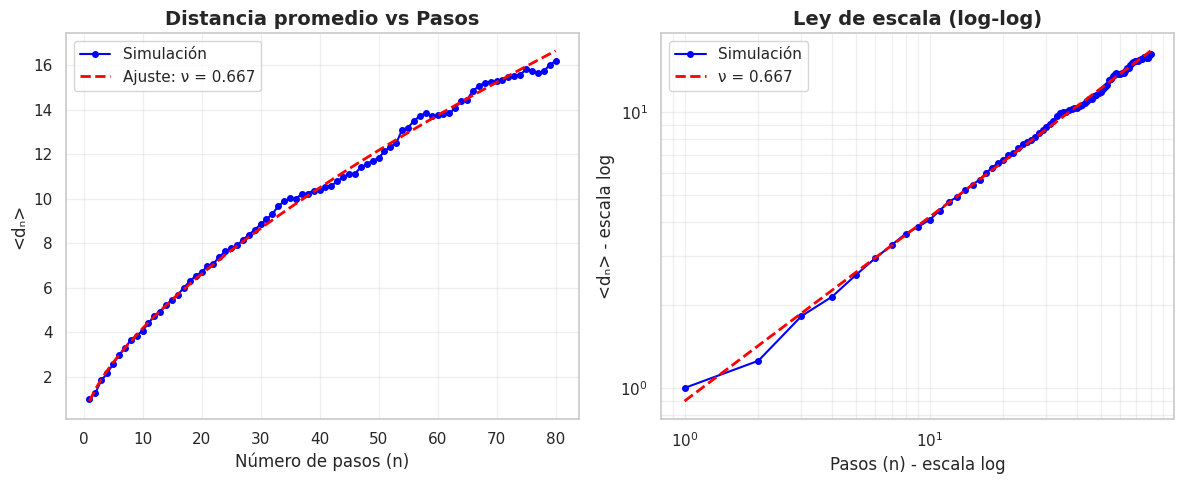
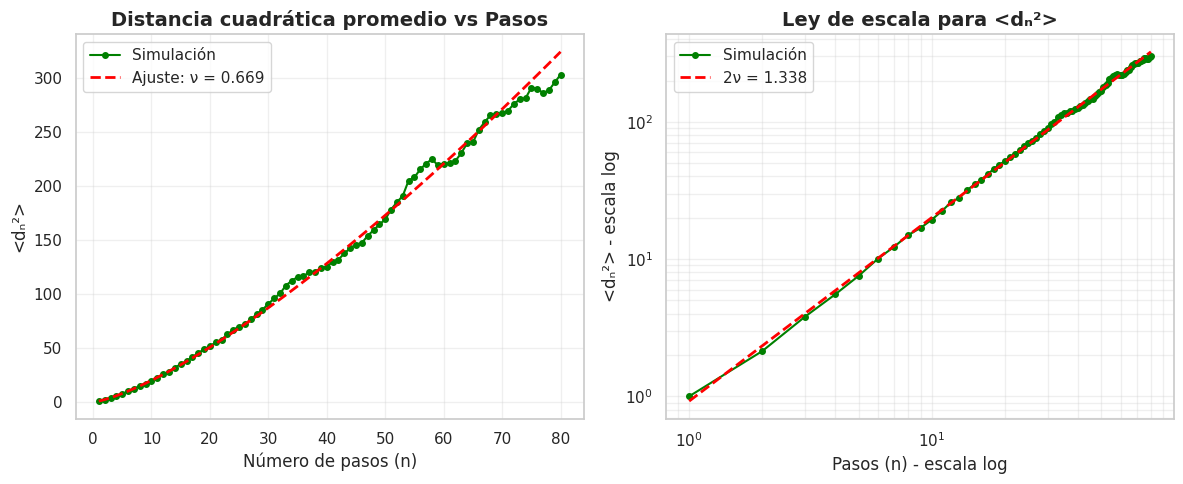
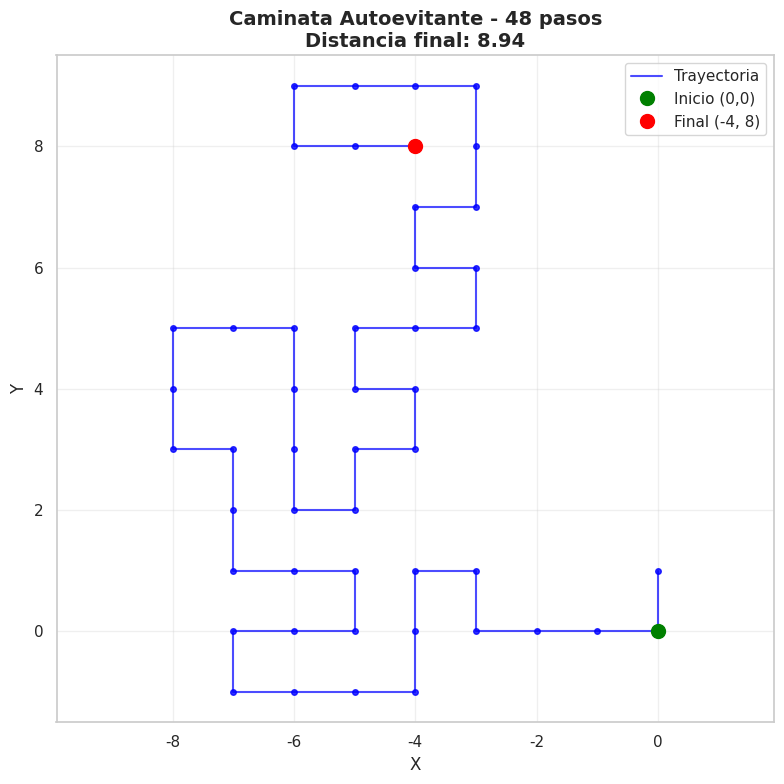

Here is the Python script that generated these plots, in order:
"""
MODELO DE CAMINATA AUTOEVITANTE (SAW)
======================================
Simulación de polímeros o cadenas que no se cruzan a sí mismas.
Se calcula:
- Distancia promedio <d_n> vs número de pasos
- Distancia cuadrática promedio <d_n²> vs pasos
- Exponente de Flory v (teórico = 0.75 en 2D)

Autor: Rodrigo Estrada
"""

import random
import numpy as np
import matplotlib.pyplot as plt
from scipy import stats
import pandas as pd
import seaborn as sns 

# ==================================================
# 1. FUNCIONES PRINCIPALES
# ==================================================

def es_caminata_valida(p_x, p_y):
    """Verifica que la caminata no se cruce a sí misma"""
    posiciones = set()
    for i in range(len(p_x)):
        pos = (p_x[i], p_y[i])
        if pos in posiciones:
            return False
        posiciones.add(pos)
    return True

def generar_caminata_autoevitante(n_pasos):
    """
    Genera UNA caminata autoevitante de n_pasos
    Retorna: arrays de x, y, y la distancia final
    """
    x = 0
    y = 0
    p_x = np.zeros(n_pasos)
    p_y = np.zeros(n_pasos)
    
    for i in range(n_pasos):
        # Intentar mover en una dirección aleatoria
        intentos = 0
        movido = False
        
        while not movido and intentos < 100:
            b = random.random()
            if b < 0.25:
                x_nuevo, y_nuevo = x + 1, y
            elif b < 0.5:
                x_nuevo, y_nuevo = x, y + 1
            elif b < 0.75:
                x_nuevo, y_nuevo = x - 1, y
            else:
                x_nuevo, y_nuevo = x, y - 1
            
            # Verificar si la nueva posición ya fue visitada
            if (x_nuevo, y_nuevo) not in set(zip(p_x[:i], p_y[:i])):
                x, y = x_nuevo, y_nuevo
                movido = True
            intentos += 1
        
        if not movido:
            # Si no se pudo mover, la caminata murió
            return p_x[:i], p_y[:i], np.sqrt(x**2 + y**2), i
        
        p_x[i] = x
        p_y[i] = y
    
    return p_x, p_y, np.sqrt(x**2 + y**2), n_pasos

# ==================================================
# 2. SIMULACIÓN DE MÚLTIPLES CAMINATAS
# ==================================================

def simular_caminatas_autoevitantes(n_pasos_max=100, n_caminatas=100):
    """
    Simula n_caminatas caminatas autoevitantes
    Calcula <d_n> y <d_n²> para cada número de pasos
    """
    # Inicializar matrices para almacenar resultados
    distancias_por_paso = [[] for _ in range(n_pasos_max)]
    
    print(f"Simulando {n_caminatas} caminatas autoevitantes...")
    
    for caminata in range(n_caminatas):
        if caminata % 20 == 0:
            print(f"  Progreso: {caminata}/{n_caminatas}")
        
        p_x, p_y, dist_final, pasos_realizados = generar_caminata_autoevitante(n_pasos_max)
        
        # Guardar distancia en cada paso
        for paso in range(len(p_x)):
            dist = np.sqrt(p_x[paso]**2 + p_y[paso]**2)
            distancias_por_paso[paso].append(dist)
    
    # Calcular promedios
    dn_promedio = []
    dn2_promedio = []
    pasos_validos = []
    
    for paso in range(n_pasos_max):
        if len(distancias_por_paso[paso]) > 10:  # Suficientes muestras
            dn_promedio.append(np.mean(distancias_por_paso[paso]))
            dn2_promedio.append(np.mean([d**2 for d in distancias_por_paso[paso]]))
            pasos_validos.append(paso + 1)
    
    return np.array(pasos_validos), np.array(dn_promedio), np.array(dn2_promedio)

# ==================================================
# 3. ANÁLISIS DEL EXPONENTE DE FLORY
# ==================================================

def analizar_exponentes(pasos, dn, dn2):
    """
    Ajusta una ley de potencia d ∝ n^ν
    Usa regresión lineal en escala log-log
    """
    log_pasos = np.log(pasos)
    log_dn = np.log(dn)
    log_dn2 = np.log(dn2)
    
    # Regresión para <d_n>
    slope_dn, intercept_dn, r_dn, p_dn, std_dn = stats.linregress(log_pasos, log_dn)
    nu_dn = slope_dn
    A_dn = np.exp(intercept_dn)
    
    # Regresión para <d_n²>
    slope_dn2, intercept_dn2, r_dn2, p_dn2, std_dn2 = stats.linregress(log_pasos, log_dn2)
    nu_dn2 = slope_dn2 / 2  # ν = exponente de <d_n²>/2
    A_dn2 = np.exp(intercept_dn2)
    
    return {
        'nu_dn': nu_dn,
        'nu_dn2': nu_dn2,
        'r2_dn': r_dn**2,
        'r2_dn2': r_dn2**2,
        'A_dn': A_dn,
        'A_dn2': A_dn2
    }

# ==================================================
# 4. GRÁFICAS PROFESIONALES
# ==================================================

def graficar_resultados(pasos, dn, dn2, resultados_ajuste):
    """Genera gráficas de calidad profesional"""
    
    sns.set_theme(style="whitegrid", palette="viridis")
    
    # Predicciones del ajuste
    dn_ajustado = resultados_ajuste['A_dn'] * pasos ** resultados_ajuste['nu_dn']
    dn2_ajustado = resultados_ajuste['A_dn2'] * pasos ** (2 * resultados_ajuste['nu_dn2'])
    
    # FIGURA 1: <d_n> vs n (escala lineal)
    plt.figure(figsize=(12, 5))
    
    plt.subplot(1, 2, 1)
    plt.plot(pasos, dn, 'bo-', markersize=4, linewidth=1.5, label='Simulación')
    plt.plot(pasos, dn_ajustado, 'r--', linewidth=2, 
             label=f'Ajuste: ν = {resultados_ajuste["nu_dn"]:.3f}')
    plt.xlabel('Número de pasos (n)', fontsize=12)
    plt.ylabel('<dₙ>', fontsize=12)
    plt.title('Distancia promedio vs Pasos', fontsize=14, fontweight='bold')
    plt.legend()
    plt.grid(True, alpha=0.3)
    
    plt.subplot(1, 2, 2)
    plt.loglog(pasos, dn, 'bo-', markersize=4, linewidth=1.5, label='Simulación')
    plt.loglog(pasos, dn_ajustado, 'r--', linewidth=2, 
               label=f'ν = {resultados_ajuste["nu_dn"]:.3f}')
    plt.xlabel('Pasos (n) - escala log', fontsize=12)
    plt.ylabel('<dₙ> - escala log', fontsize=12)
    plt.title('Ley de escala (log-log)', fontsize=14, fontweight='bold')
    plt.legend()
    plt.grid(True, alpha=0.3, which='both')
    
    plt.tight_layout()
    plt.savefig('saw_distancia_vs_pasos.png', dpi=150)
    plt.show()
    
    # FIGURA 2: <d_n²> vs n
    plt.figure(figsize=(12, 5))
    
    plt.subplot(1, 2, 1)
    plt.plot(pasos, dn2, 'go-', markersize=4, linewidth=1.5, label='Simulación')
    plt.plot(pasos, dn2_ajustado, 'r--', linewidth=2,
             label=f'Ajuste: ν = {resultados_ajuste["nu_dn2"]:.3f}')
    plt.xlabel('Número de pasos (n)', fontsize=12)
    plt.ylabel('<dₙ²>', fontsize=12)
    plt.title('Distancia cuadrática promedio vs Pasos', fontsize=14, fontweight='bold')
    plt.legend()
    plt.grid(True, alpha=0.3)
    
    plt.subplot(1, 2, 2)
    plt.loglog(pasos, dn2, 'go-', markersize=4, linewidth=1.5, label='Simulación')
    plt.loglog(pasos, dn2_ajustado, 'r--', linewidth=2,
               label=f'2ν = {2*resultados_ajuste["nu_dn2"]:.3f}')
    plt.xlabel('Pasos (n) - escala log', fontsize=12)
    plt.ylabel('<dₙ²> - escala log', fontsize=12)
    plt.title('Ley de escala para <dₙ²>', fontsize=14, fontweight='bold')
    plt.legend()
    plt.grid(True, alpha=0.3, which='both')
    
    plt.tight_layout()
    plt.savefig('saw_distancia_cuad_vs_pasos.png', dpi=150)
    plt.show()

def graficar_una_caminata_ejemplo(n_pasos=50):
    """Muestra una caminata autoevitante individual"""
    p_x, p_y, dist, _ = generar_caminata_autoevitante(n_pasos)
    
    plt.figure(figsize=(8, 8))
    plt.plot(p_x, p_y, 'b-', linewidth=1.5, alpha=0.7, label='Trayectoria')
    plt.plot(p_x, p_y, 'bo', markersize=4, alpha=0.8)
    plt.plot(0, 0, 'go', markersize=10, label='Inicio (0,0)')
    plt.plot(p_x[-1], p_y[-1], 'ro', markersize=10, 
             label=f'Final ({p_x[-1]:.0f}, {p_y[-1]:.0f})')
    plt.xlabel('X', fontsize=12)
    plt.ylabel('Y', fontsize=12)
    plt.title(f'Caminata Autoevitante - {len(p_x)} pasos\nDistancia final: {dist:.2f}', 
              fontsize=14, fontweight='bold')
    plt.legend()
    plt.grid(True, alpha=0.3)
    plt.axis('equal')
    plt.tight_layout()
    plt.savefig('saw_ejemplo.png', dpi=150)
    plt.show()
    
    return dist

# ==================================================
# 5. MAIN
# ==================================================

def main():
    print("=" * 60)
    print("   CAMINATA AUTOEVITANTE (Self-Avoiding Walk)")
    print("   Modelo de polímeros en 2D")
    print("=" * 60)
    
    # Parámetros
    n_pasos_max = 80
    n_caminatas = 150
    
    print(f"\nParámetros de la simulación:")
    print(f"  • Máximo de pasos por caminata: {n_pasos_max}")
    print(f"  • Número de caminatas: {n_caminatas}")
    print(f"  • Exponente teórico de Flory (2D): ν = 0.75")
    
    # Simular
    print("\n" + "-" * 40)
    pasos, dn, dn2 = simular_caminatas_autoevitantes(n_pasos_max, n_caminatas)
    
    # Analizar exponentes
    resultados = analizar_exponentes(pasos, dn, dn2)
    
    # Mostrar resultados
    print("\n" + "=" * 60)
    print("RESULTADOS DEL ANÁLISIS")
    print("=" * 60)
    print(f"Exponente ν (de <dₙ>):     {resultados['nu_dn']:.4f}")
    print(f"Exponente ν (de <dₙ²>/2):  {resultados['nu_dn2']:.4f}")
    print(f"Teórico (Flory, 2D):       0.7500")
    print(f"\nR² (calidad del ajuste):")
    print(f"  • Para <dₙ>:  {resultados['r2_dn']:.4f}")
    print(f"  • Para <dₙ²>: {resultados['r2_dn2']:.4f}")
    
    # Verificar si cumple con Flory
    error = abs(resultados['nu_dn2'] - 0.75) / 0.75 * 100
    if error < 10:
        print(f"\n✅ Buen ajuste: ν = {resultados['nu_dn2']:.3f} (error {error:.1f}%)")
    else:
        print(f"\n⚠️ El exponente difiere del teórico (error {error:.1f}%)")
        print(" Se necesitan más caminatas o más pasos.") 
    
    # Exportar resultados
    df = pd.DataFrame({
        'pasos': pasos,
        'distancia_promedio': dn,
        'distancia_cuad_promedio': dn2,
        'ajuste_dn': resultados['A_dn'] * pasos ** resultados['nu_dn'],
        'ajuste_dn2': resultados['A_dn2'] * pasos ** (2 * resultados['nu_dn2'])
    })
    df.to_csv('resultados_saw.csv', index=False)
    print(f"\n✅ Datos guardados en 'resultados_saw.csv'")
    
    # Gráficas
    print("\nGenerando gráficas...")
    graficar_resultados(pasos, dn, dn2, resultados)
    
    # Mostrar una caminata ejemplo
    print("\nGenerando ejemplo visual de una caminata autoevitante...")
    graficar_una_caminata_ejemplo(50)
    
    print("\n" + "=" * 60)
    print("¡Simulación completada!")
    print("=" * 60)

if __name__ == "__main__":
    main()
